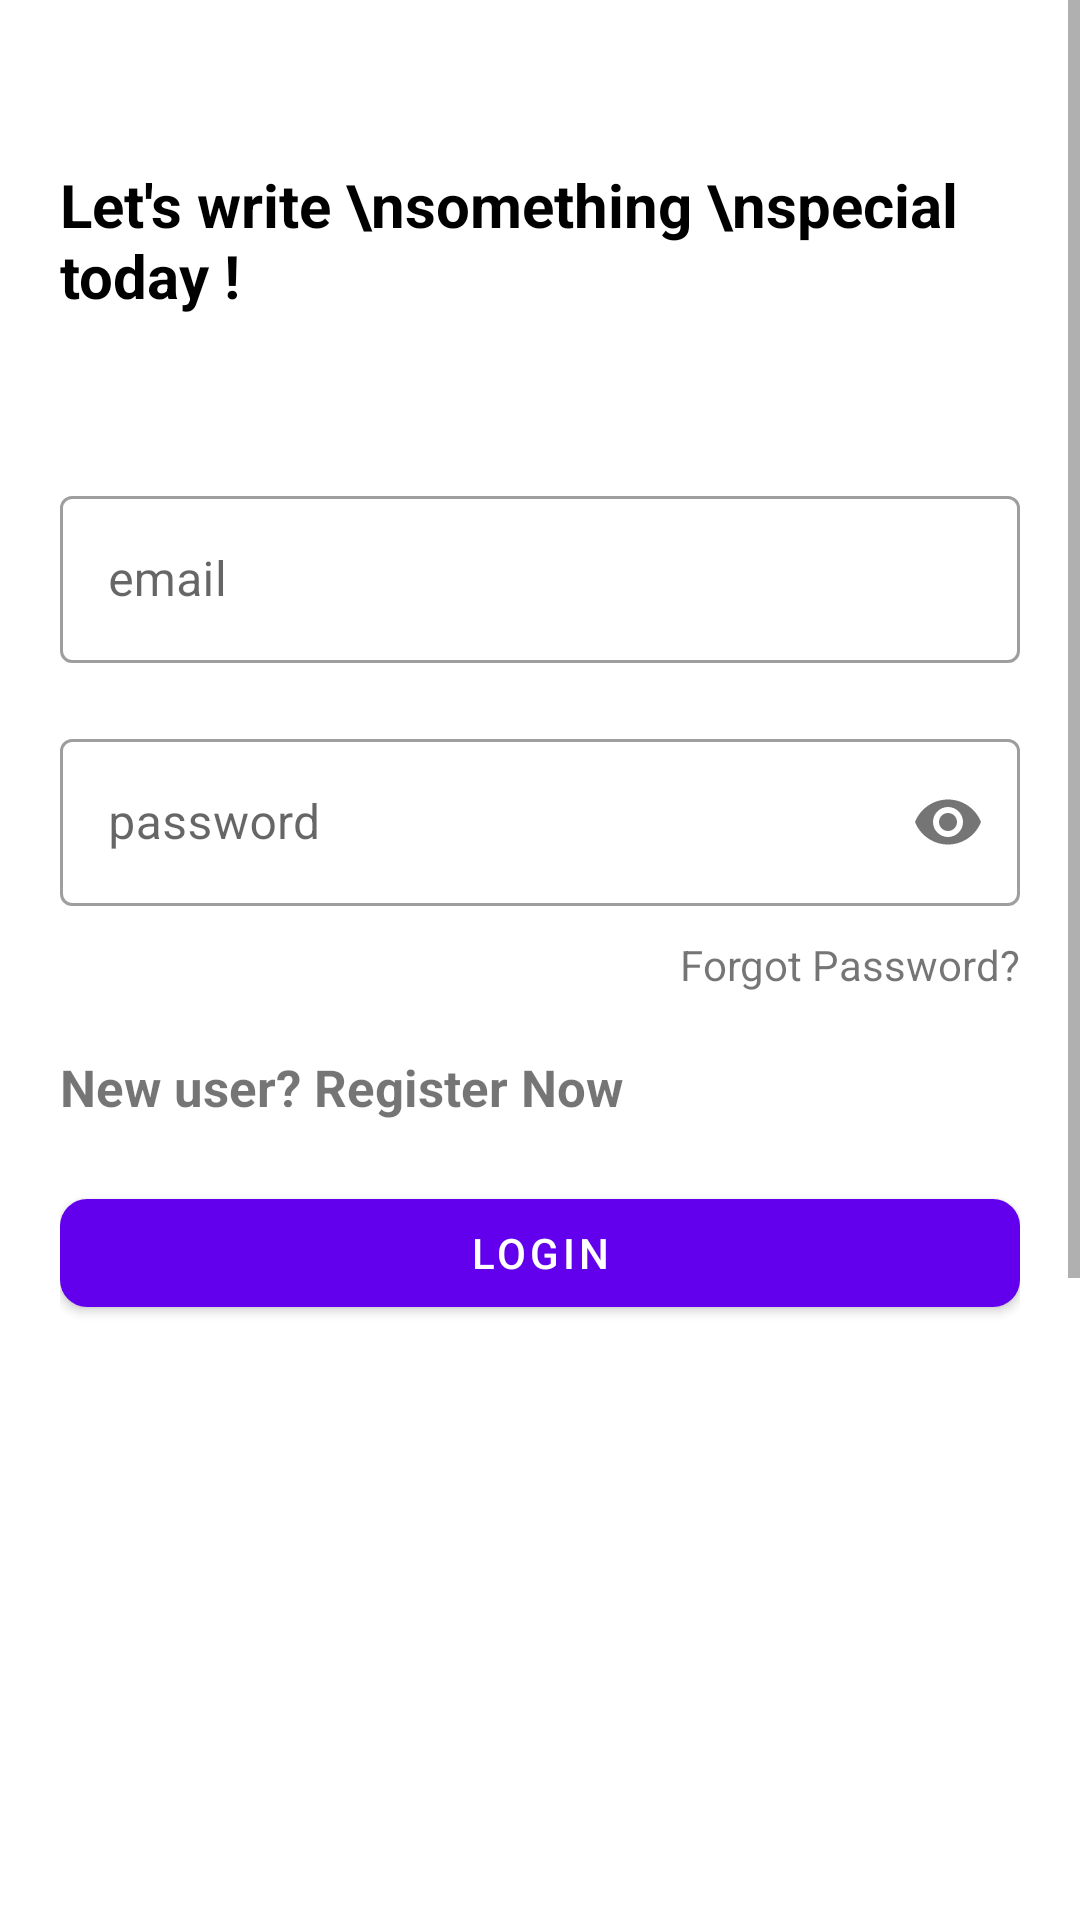

Layout XML and referenced resources for this Android screen:
<!-- AndroidManifest.xml: application theme AppTheme -->
<!-- res/layout/activity_login_user.xml -->
<?xml version="1.0" encoding="utf-8"?>
<RelativeLayout xmlns:android="http://schemas.android.com/apk/res/android"
    xmlns:app="http://schemas.android.com/apk/res-auto"
    xmlns:tools="http://schemas.android.com/tools"
    android:layout_width="match_parent"
    android:layout_height="match_parent"
    tools:context=".auth.LoginUser">

    <ScrollView
        android:layout_width="match_parent"
        android:layout_height="wrap_content"
        android:layout_alignParentLeft="true"
        android:layout_alignParentTop="true"
        android:layout_centerInParent="true">

        <LinearLayout
            android:layout_width="match_parent"
            android:layout_height="wrap_content"
            android:orientation="vertical"
            android:padding="20dp">

            <RelativeLayout
                android:layout_width="match_parent"
                android:layout_height="wrap_content">

                <TextView
                    android:layout_width="wrap_content"
                    android:layout_height="wrap_content"
                    android:layout_alignParentStart="true"
                    android:layout_centerVertical="true"
                    android:text="Let's write \nsomething \nspecial today !"
                    android:textColor="@color/black"
                    android:textSize="20sp"
                    android:textStyle="bold" />

                <ImageView
                    android:layout_width="120dp"
                    android:layout_height="120dp"
                    android:layout_alignParentTop="true"
                    android:layout_alignParentEnd="true"
                    android:src="@drawable/splash_logo" />

            </RelativeLayout>

            <com.google.android.material.textfield.TextInputLayout
                android:id="@+id/textInputEmail"
                style="@style/Widget.MaterialComponents.TextInputLayout.OutlinedBox"
                android:layout_width="match_parent"
                android:layout_height="wrap_content"
                android:layout_marginTop="20dp">

                <EditText
                    android:id="@+id/logEmail"
                    android:layout_width="match_parent"
                    android:layout_height="wrap_content"
                    android:hint="email"
                    android:inputType="textEmailAddress"
                    android:maxLines="1" />
            </com.google.android.material.textfield.TextInputLayout>

            <com.google.android.material.textfield.TextInputLayout
                android:id="@+id/textInputPassword"
                style="@style/Widget.MaterialComponents.TextInputLayout.OutlinedBox"
                android:layout_width="match_parent"
                android:layout_height="wrap_content"
                android:layout_marginTop="20dp"
                app:passwordToggleEnabled="true">

                <EditText
                    android:id="@+id/logPassword"
                    android:layout_width="match_parent"
                    android:layout_height="wrap_content"
                    android:hint="password"
                    android:inputType="textPassword"
                    android:maxLines="1" />

            </com.google.android.material.textfield.TextInputLayout>

            <TextView
                android:layout_width="wrap_content"
                android:layout_height="wrap_content"
                android:layout_gravity="end"
                android:layout_marginTop="10dp"
                android:text="Forgot Password?" />


            <TextView
                android:id="@+id/txt_newUser"
                android:layout_width="wrap_content"
                android:layout_height="wrap_content"
                android:layout_marginTop="20dp"
                android:text="New user? Register Now"
                android:textAlignment="center"
                android:textSize="17sp"
                android:textStyle="bold" />

            <com.google.android.material.button.MaterialButton
                android:id="@+id/btnSignIn"
                android:layout_width="match_parent"
                android:layout_height="wrap_content"
                android:layout_gravity="center"
                android:layout_marginTop="20dp"
                android:text="login"
                app:cornerRadius="9dp" />

            <LinearLayout
                android:gravity="center"
                android:layout_width="match_parent"
                android:layout_height="500dp"
                android:orientation="horizontal">

                <TextView
                    android:layout_gravity="center"
                    android:layout_width="wrap_content"
                    android:layout_height="wrap_content"
                    android:text="an app created by "/>

                <ImageView
                    android:layout_width="120dp"
                    android:layout_height="120dp"
                    android:src="@drawable/splash_logo" />

            </LinearLayout>

        </LinearLayout>
    </ScrollView>

</RelativeLayout>
<!-- resources referenced by this layout -->
<resources>

  <!-- not gathered from this repository: default colours our renderer supplied (Android Studio template values) -->
  <color name="black">#FF000000</color>
</resources>
